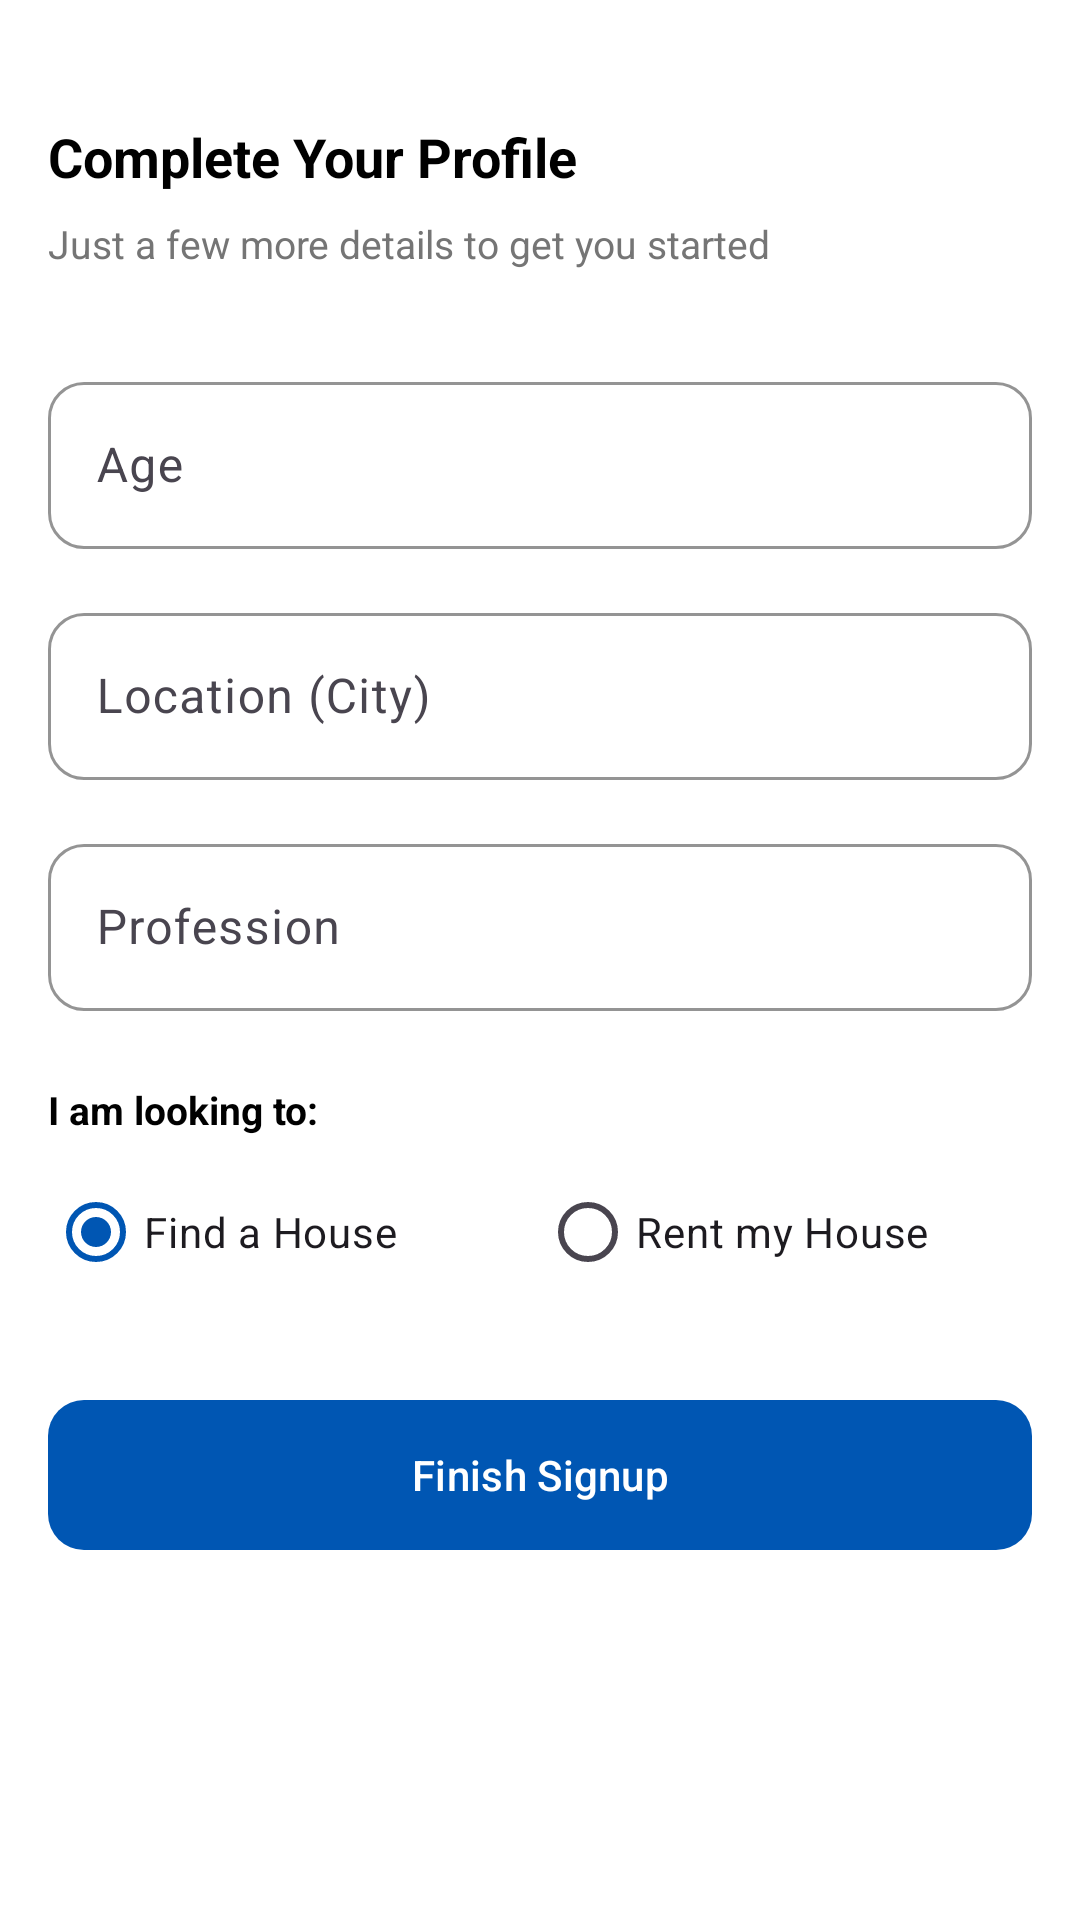

Here is an Android app screen rendered from its layout file. Give the layout XML and the strings, colors and styles it references.
<!-- AndroidManifest.xml: application theme Theme.PromoveRental -->
<!-- res/layout/activity_complete_profile.xml -->
<?xml version="1.0" encoding="utf-8"?>
<ScrollView xmlns:android="http://schemas.android.com/apk/res/android"
    xmlns:app="http://schemas.android.com/apk/res-auto"
    android:layout_width="match_parent"
    android:layout_height="match_parent"
    android:background="@color/white"
    android:fillViewport="true">

    <LinearLayout
        android:layout_width="match_parent"
        android:layout_height="wrap_content"
        android:orientation="vertical"
        android:padding="@dimen/screen_padding">

        <TextView
            android:layout_width="wrap_content"
            android:layout_height="wrap_content"
            android:layout_marginTop="24dp"
            android:text="Complete Your Profile"
            android:textColor="@color/black"
            android:textSize="@dimen/text_size_xl"
            android:textStyle="bold" />

        <TextView
            android:layout_width="wrap_content"
            android:layout_height="wrap_content"
            android:layout_marginTop="8dp"
            android:text="Just a few more details to get you started"
            android:textColor="@color/text_secondary"
            android:textSize="@dimen/text_size_md" />

        
        <com.google.android.material.textfield.TextInputLayout
            style="@style/InputFieldStyle"
            android:layout_width="match_parent"
            android:layout_height="wrap_content"
            android:layout_marginTop="32dp"
            android:hint="Age">
            <com.google.android.material.textfield.TextInputEditText
                android:id="@+id/etAge"
                android:layout_width="match_parent"
                android:layout_height="wrap_content"
                android:inputType="number" />
        </com.google.android.material.textfield.TextInputLayout>

        
        <com.google.android.material.textfield.TextInputLayout
            style="@style/InputFieldStyle"
            android:layout_width="match_parent"
            android:layout_height="wrap_content"
            android:layout_marginTop="16dp"
            android:hint="Location (City)">
            <com.google.android.material.textfield.TextInputEditText
                android:id="@+id/etLocation"
                android:layout_width="match_parent"
                android:layout_height="wrap_content"
                android:inputType="textCapWords" />
        </com.google.android.material.textfield.TextInputLayout>

        
        <com.google.android.material.textfield.TextInputLayout
            style="@style/InputFieldStyle"
            android:layout_width="match_parent"
            android:layout_height="wrap_content"
            android:layout_marginTop="16dp"
            android:hint="Profession">
            <com.google.android.material.textfield.TextInputEditText
                android:id="@+id/etProfession"
                android:layout_width="match_parent"
                android:layout_height="wrap_content"
                android:inputType="textCapWords" />
        </com.google.android.material.textfield.TextInputLayout>

        
        <TextView
            android:layout_width="wrap_content"
            android:layout_height="wrap_content"
            android:layout_marginTop="24dp"
            android:text="I am looking to:"
            android:textColor="@color/black"
            android:textSize="@dimen/text_size_md"
            android:textStyle="bold" />

        <RadioGroup
            android:id="@+id/rgRole"
            android:layout_width="match_parent"
            android:layout_height="wrap_content"
            android:layout_marginTop="8dp"
            android:orientation="horizontal">
            <RadioButton
                android:id="@+id/rbFinder"
                android:layout_width="0dp"
                android:layout_height="wrap_content"
                android:layout_weight="1"
                android:checked="true"
                android:text="Find a House" />
            <RadioButton
                android:id="@+id/rbOwner"
                android:layout_width="0dp"
                android:layout_height="wrap_content"
                android:layout_weight="1"
                android:text="Rent my House" />
        </RadioGroup>

        <com.google.android.material.button.MaterialButton
            android:id="@+id/btnFinish"
            style="@style/PrimaryButton"
            android:layout_width="match_parent"
            android:layout_height="@dimen/button_height"
            android:layout_marginTop="32dp"
            android:text="Finish Signup" />

    </LinearLayout>
</ScrollView>
<!-- resources referenced by this layout -->
<resources>
  <color name="black">#FF000000</color>
  <color name="text_secondary">#757575</color>
  <color name="white">#FFFFFFFF</color>
  <dimen name="button_height">50dp</dimen>
  <dimen name="screen_padding">16dp</dimen>
  <dimen name="text_size_md">13sp</dimen>
  <dimen name="text_size_xl">18sp</dimen>
  <style name="InputFieldStyle" parent="Widget.Material3.TextInputLayout.OutlinedBox">
          <item name="boxStrokeColor">?attr/colorPrimary</item>
          <item name="boxCornerRadiusTopStart">12dp</item>
          <item name="boxCornerRadiusTopEnd">12dp</item>
          <item name="boxCornerRadiusBottomStart">12dp</item>
          <item name="boxCornerRadiusBottomEnd">12dp</item>
      </style>
  <style name="PrimaryButton" parent="Widget.Material3.Button">
          <item name="android:insetTop">0dp</item>
          <item name="android:insetBottom">0dp</item>
          <item name="shapeAppearanceOverlay">@style/ShapeAppearance.App.MediumComponent</item>
      </style>
  <style name="Theme.PromoveRental" parent="Base.Theme.PromoveRental" />
  <style name="ShapeAppearance.App.MediumComponent" parent="ShapeAppearance.Material3.MediumComponent">
          <item name="cornerSize">12dp</item>
      </style>
  <style name="Base.Theme.PromoveRental" parent="Theme.Material3.DayNight.NoActionBar">
          
          <item name="colorPrimary">@color/primary</item>
          <item name="colorOnPrimary">@color/white</item>
          <item name="colorSecondary">@color/secondary</item>
          <item name="android:statusBarColor">@android:color/transparent</item>
          <item name="android:windowLightStatusBar">true</item>
  
          
          <item name="textAppearanceHeadlineMedium">@style/TextAppearance.Material3.HeadlineMedium</item>
          <item name="textAppearanceTitleLarge">@style/TextAppearance.Material3.TitleLarge</item>
          <item name="textAppearanceBodyLarge">@style/TextAppearance.Material3.BodyLarge</item>
          <item name="shapeAppearanceMediumComponent">@style/ShapeAppearance.App.MediumComponent</item>
      </style>
  <color name="primary">#0056B3</color>
  <color name="secondary">#FF8C00</color>
</resources>
